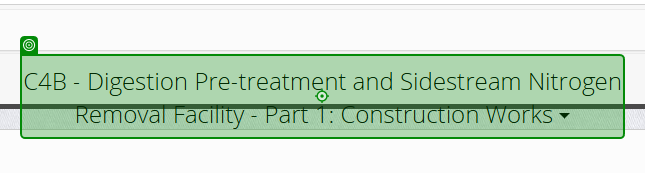
Task: Trying out the new agentic automation
Workflow: Return to Portfolio Page

Step 1: click on 'C4B - Digestion Pre-tre…'

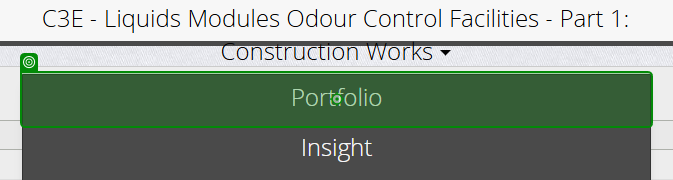
Step 2: click on 'Portfolio'

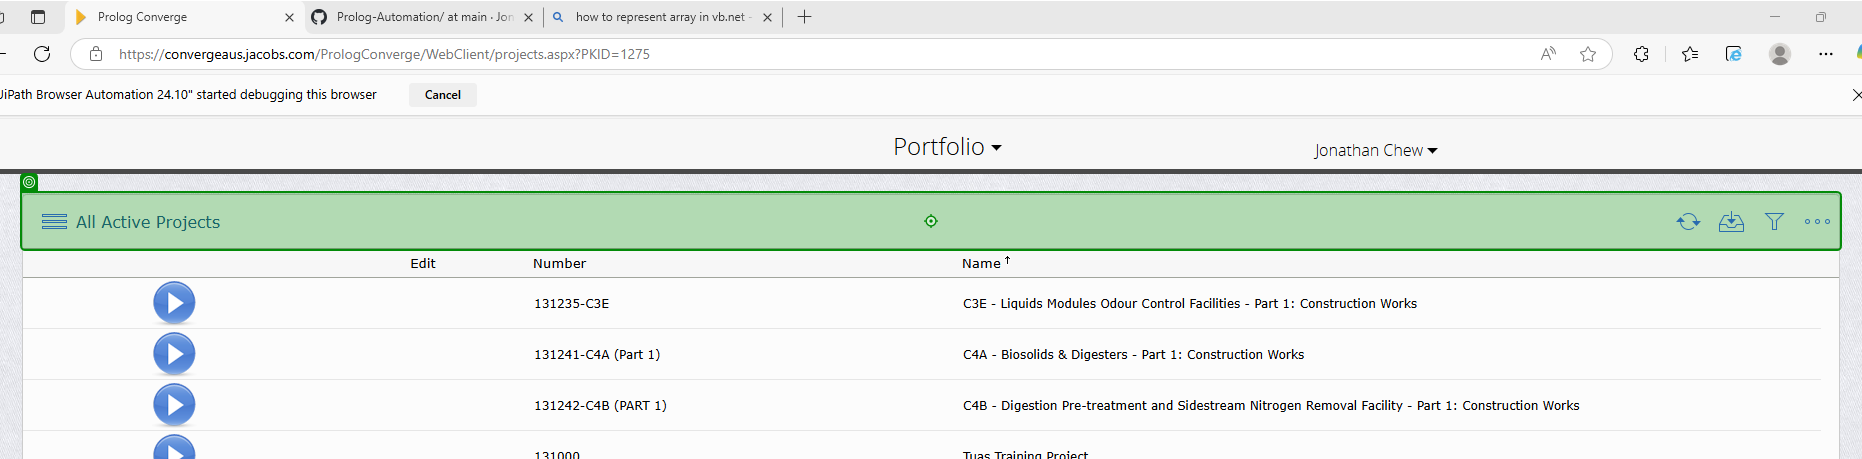
Step 3: Element 'Element 'All Active Projects Sel…''